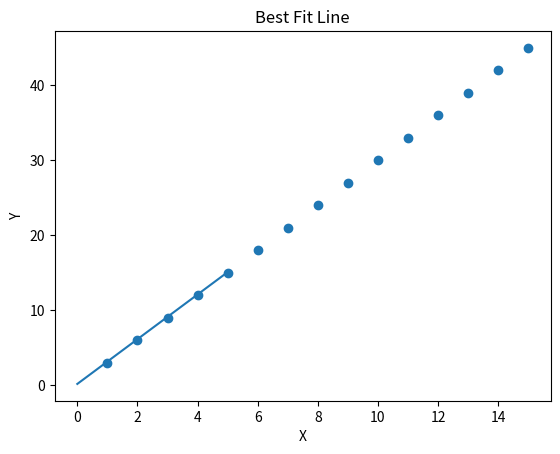

The matplotlib source for this figure:
import matplotlib.pyplot as plt

class LinearRegression:

    def __init__(self) -> None:
        self.m = 0 
        self.b = 0
        self.X = None
        self.Y = None 

    def train(self,
              X,Y,
              epochs=1000,
              learning_rate = 0.001
              ):
        
        #Setting the dataset for future use
        self.X = X
        self.Y = Y

        for _ in range(epochs):
            self.m, self.b = self.gradient_descent(
                X,Y,
                self.m,
                self.b,
                learning_rate
            )

    def gradient_descent(
            self,
            X,Y,
            m=0,b=0,
            learning_rate=0.001
            ):
        
        n = len(X)
        gradient_m, gradient_b = 0,0

        for i in range(n):

            gradient_m += -(2/n) * X[i] * (Y[i] - ((m * X[i]) + b))
            gradient_b += -(2/n) * (Y[i] - ((m * X[i]) + b))        

        final_m = m - gradient_m * learning_rate
        final_b = b - gradient_b * learning_rate

        return final_m,final_b
    
    def plot(self):
        plt.title("Best Fit Line")
        plt.xlabel("X")
        plt.ylabel("Y")

        plt.scatter(self.X,self.Y)

        x_new = [0,1,2,3,4,5]
        y_new = []

        for item in x_new:
            y_new.append(((self.m*item)+self.b))

        plt.plot(x_new,y_new)
        plt.show()


if __name__ == "__main__":

    X = [1, 2, 3, 4, 5, 6, 7, 8, 9, 10, 11, 12, 13, 14, 15]
    Y = [3, 6, 9, 12, 15, 18, 21, 24, 27, 30, 33, 36, 39, 42, 45]

    regressor = LinearRegression()
    regressor.train(X,Y)
    regressor.plot()


        